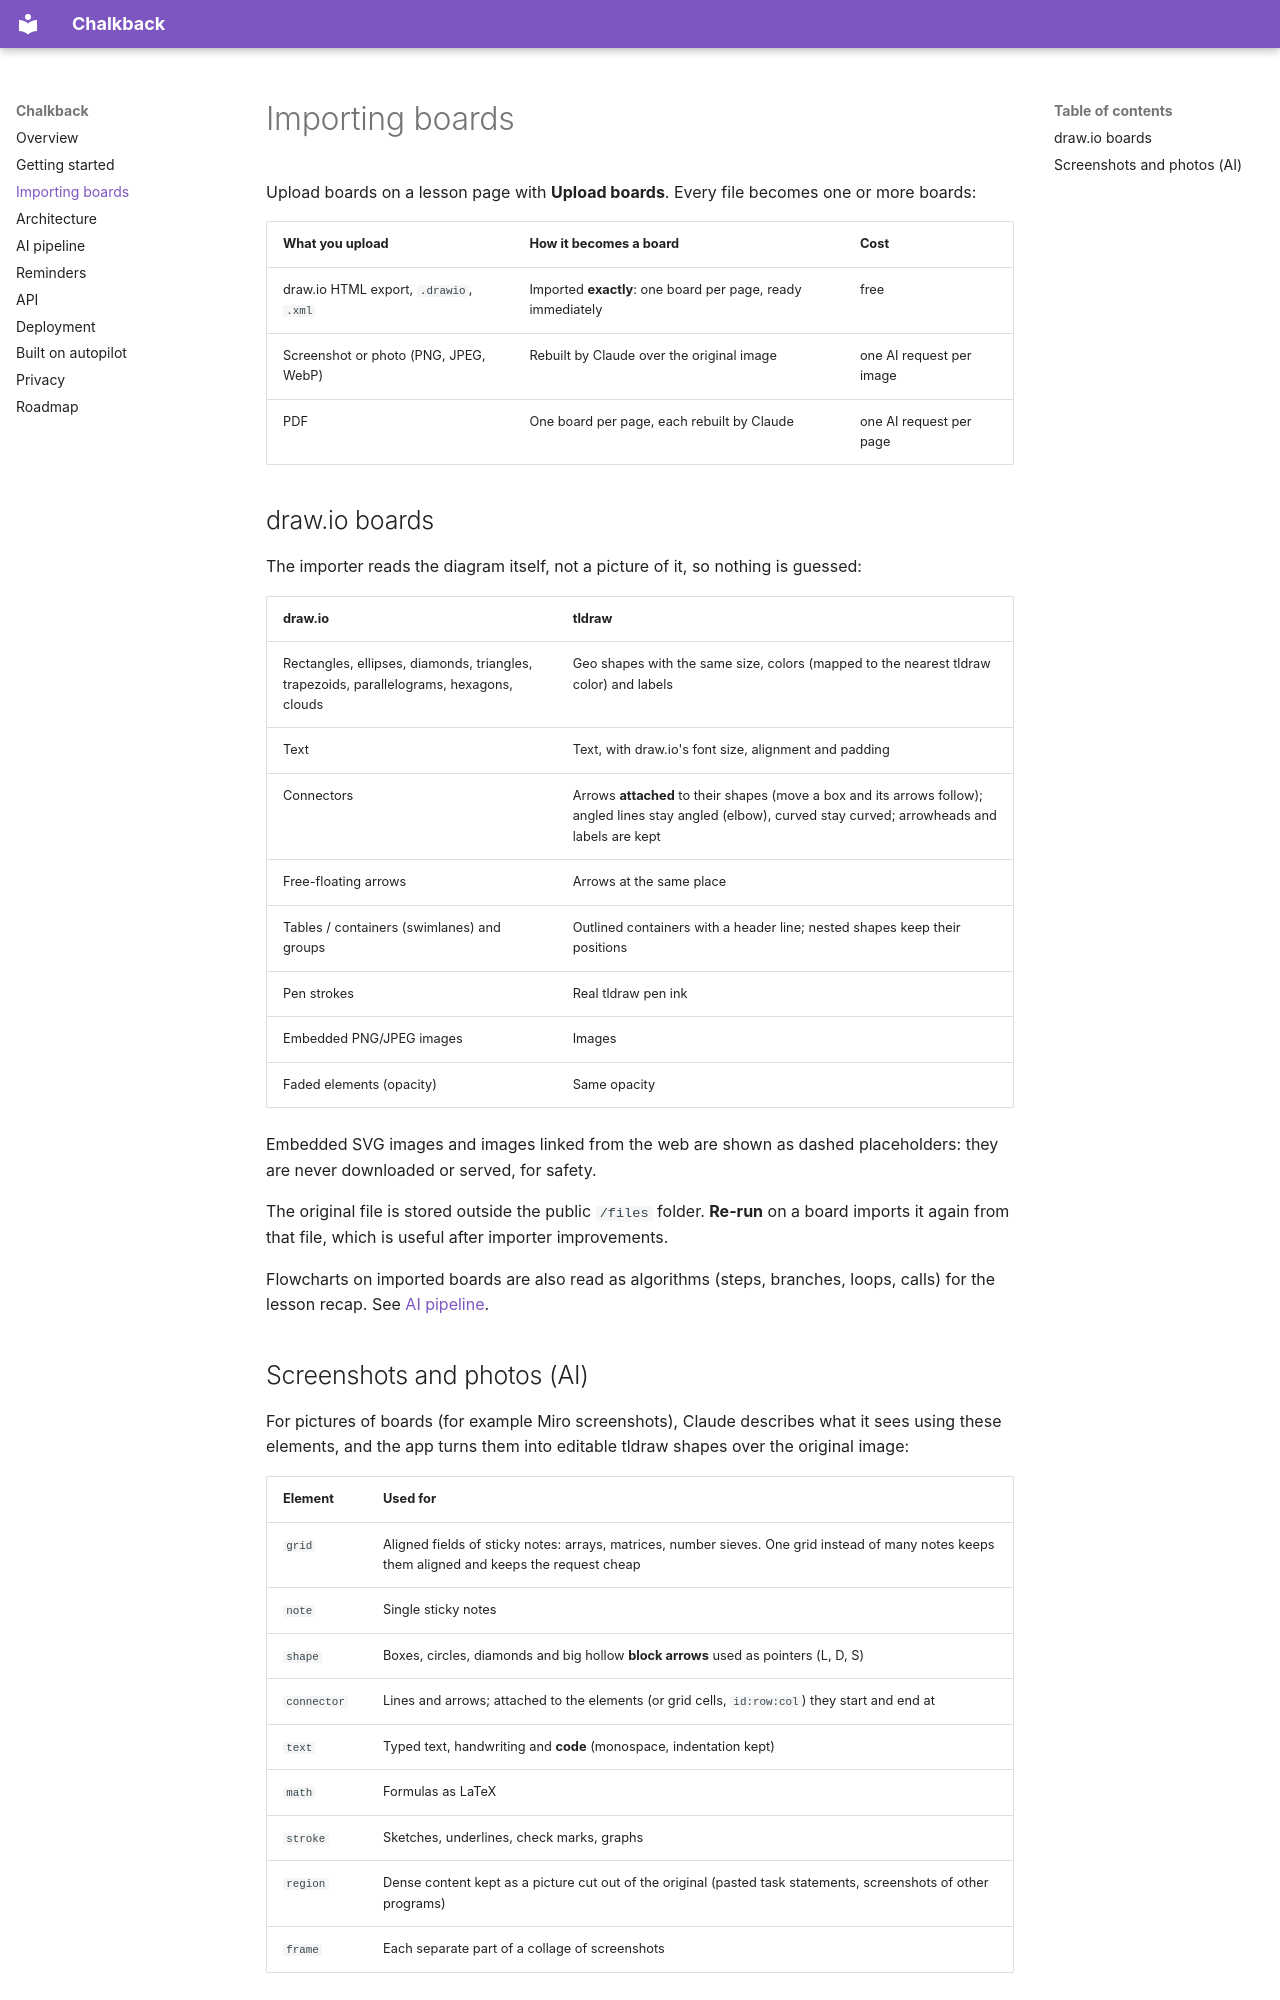

repository: Durapix/chalkback · page: boards/index.html · generator: mkdocs

# Importing boards

Upload boards on a lesson page with **Upload boards**. Every file becomes one or more boards:

| What you upload | How it becomes a board | Cost |
|---|---|---|
| draw.io HTML export, `.drawio`, `.xml` | Imported **exactly**: one board per page, ready immediately | free |
| Screenshot or photo (PNG, JPEG, WebP) | Rebuilt by Claude over the original image | one AI request per image |
| PDF | One board per page, each rebuilt by Claude | one AI request per page |

## draw.io boards

The importer reads the diagram itself, not a picture of it, so nothing is guessed:

| draw.io | tldraw |
|---|---|
| Rectangles, ellipses, diamonds, triangles, trapezoids, parallelograms, hexagons, clouds | Geo shapes with the same size, colors (mapped to the nearest tldraw color) and labels |
| Text | Text, with draw.io's font size, alignment and padding |
| Connectors | Arrows **attached** to their shapes (move a box and its arrows follow); angled lines stay angled (elbow), curved stay curved; arrowheads and labels are kept |
| Free-floating arrows | Arrows at the same place |
| Tables / containers (swimlanes) and groups | Outlined containers with a header line; nested shapes keep their positions |
| Pen strokes | Real tldraw pen ink |
| Embedded PNG/JPEG images | Images |
| Faded elements (opacity) | Same opacity |

Embedded SVG images and images linked from the web are shown as dashed placeholders: they are
never downloaded or served, for safety.

The original file is stored outside the public `/files` folder. **Re-run** on a board imports it
again from that file, which is useful after importer improvements.

Flowcharts on imported boards are also read as algorithms (steps, branches, loops, calls) for
the lesson recap. See [AI pipeline](ai-pipeline.md#reading-flowcharts-as-algorithms).
